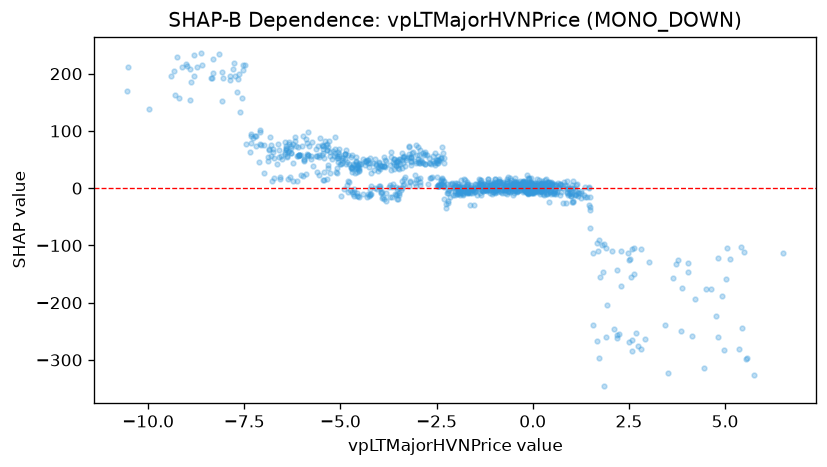

The data file committed next to this chart (first rows):
feature_value, shap_value
-3.942, -8.335
-2.3, 3.391
-1.344, -12.03
-2.439, 3.671
-1.341, 13.56
-1.597, 6.222
-1.721, -0.9033
0.246, 7.058
0.3071, 1.912
0.2527, 9.545
-0.7638, 10.47
-0.6359, -5.409
-1, 1.836
-1.045, 7.304
-1.045, 7.489
-0.2715, 10.43
0.2336, -2.083
0.2078, -4.701
0.462, 6.513
0.6949, 2.103
0.8541, -25.21
0.3774, 11.21
0.3961, -2.079
0.4572, -7.365
0.3483, 15.59
0.2108, -4.652
0.2322, 12.52
0.6231, -7.284
0.5825, -1.498
0.2369, 8.944
-0.1513, 6.05
-0.06674, -4.436
-0.1348, -9.331
-0.1289, -8.176
-0.1936, 10.21
-0.005594, -4.219
0.1022, 5.368
0.3771, -10.02
0.2833, -11.17
0.5536, -7.783
-0.1042, 5.916
-0.0435, 8.466
-0.4519, 17.18
-0.1224, 8.051
0.07188, -3.204
0.03126, 6.186
0.344, -7.517
0.09707, 2.639
0.411, 4.195
0.306, -2.011
0.3618, 3.116
0.4224, 10.23
0.9469, -1.372
0.5776, 7.889
1.759, -155.4
2.587, -105.7
1.893, -103.6
1.671, -95.17
0.9915, -13.26
1.113, -11.37
... 981 more rows
